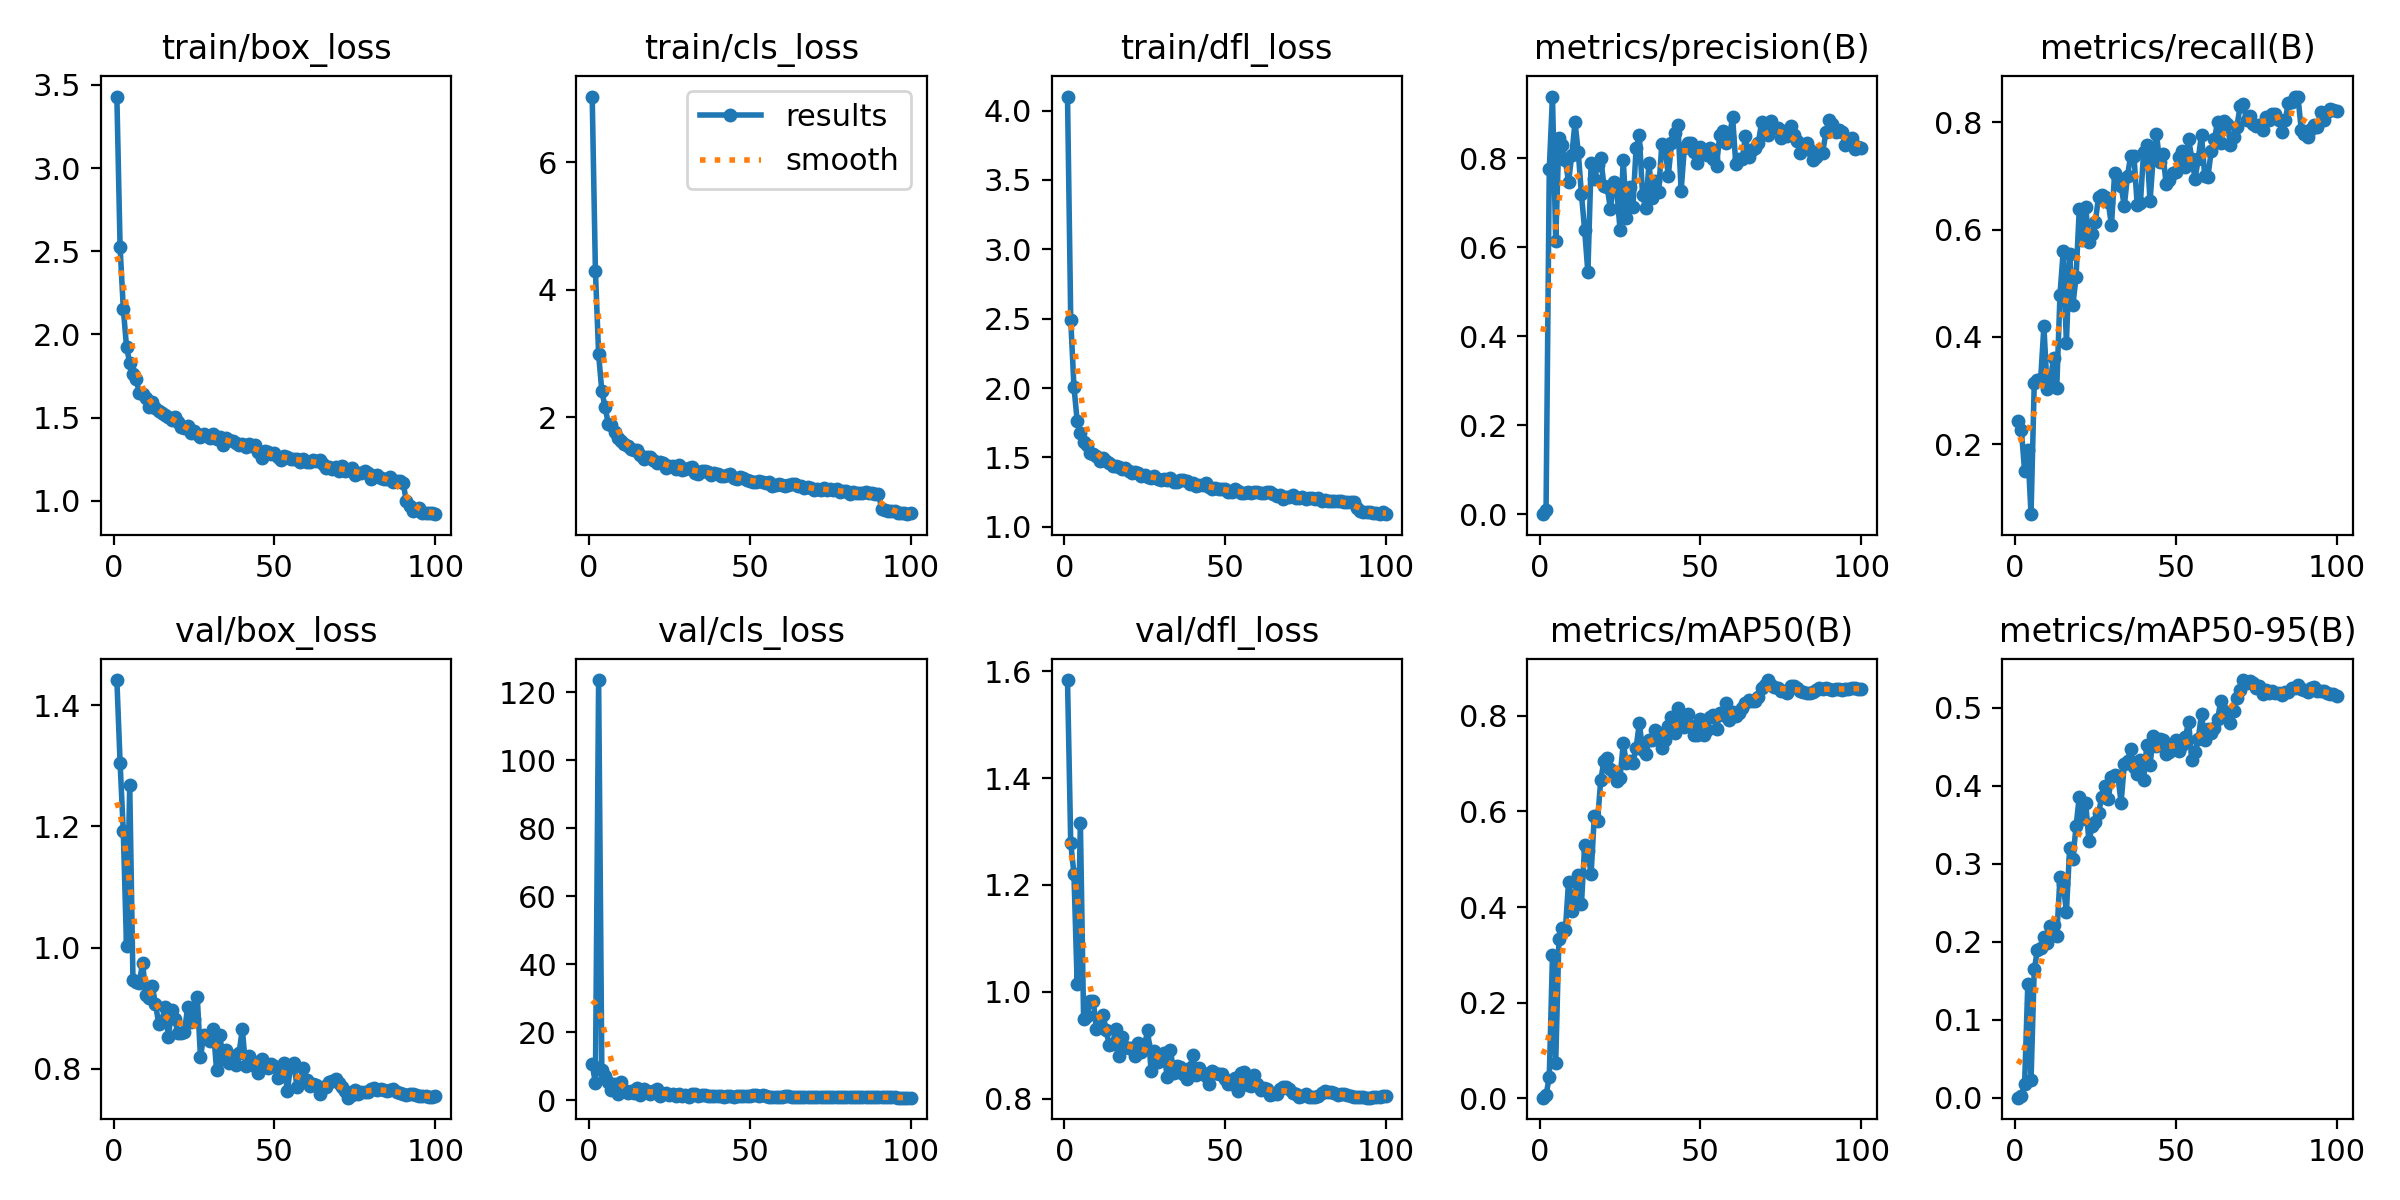

The data file committed next to this chart (first rows):
epoch, time, train/box_loss, train/cls_loss, train/dfl_loss, metrics/precision(B), metrics/recall(B), metrics/mAP50(B), metrics/mAP50-95(B), val/box_loss, val/cls_loss, val/dfl_loss, lr/pg0, lr/pg1, lr/pg2, lr/pg3, lr/pg4, lr/pg5, lr/pg6, lr/pg7
1, 81.5, 3.429, 7.031, 4.101, 0.00065, 0.2443, 0.00122, 0.0003, 1.441, 10.62, 1.584, 0.009982, 0.003327, 0.009982, 0.003327, 0.009982, 0.003327, 0.009982, 0.003327
2, 152, 2.526, 4.298, 2.494, 0.0093, 0.2265, 0.00586, 0.00223, 1.305, 5.006, 1.279, 0.01978, 0.006595, 0.01978, 0.006595, 0.01978, 0.006595, 0.01978, 0.006595
3, 221.4, 2.156, 2.984, 2.009, 0.7759, 0.1501, 0.04528, 0.01769, 1.192, 123.5, 1.221, 0.02939, 0.009796, 0.02939, 0.009796, 0.02939, 0.009796, 0.02939, 0.009796
4, 288.8, 1.926, 2.406, 1.764, 0.9386, 0.1888, 0.3001, 0.1464, 1.002, 8.861, 1.015, 0.02911, 0.009703, 0.02911, 0.009703, 0.02911, 0.009703, 0.02911, 0.009703
5, 356.1, 1.828, 2.159, 1.674, 0.6131, 0.06979, 0.07384, 0.02301, 1.268, 7.274, 1.315, 0.02881, 0.009604, 0.02881, 0.009604, 0.02881, 0.009604, 0.02881, 0.009604
6, 424.4, 1.76, 1.892, 1.614, 0.8461, 0.3136, 0.334, 0.1648, 0.9473, 5.33, 0.9488, 0.02851, 0.009505, 0.02851, 0.009505, 0.02851, 0.009505, 0.02851, 0.009505
7, 492.1, 1.731, 1.882, 1.591, 0.829, 0.3196, 0.3563, 0.1896, 0.9435, 2.978, 0.954, 0.02822, 0.009406, 0.02822, 0.009406, 0.02822, 0.009406, 0.02822, 0.009406
8, 561.3, 1.647, 1.765, 1.533, 0.795, 0.3217, 0.3517, 0.192, 0.9421, 4.678, 0.9833, 0.02792, 0.009307, 0.02792, 0.009307, 0.02792, 0.009307, 0.02792, 0.009307
9, 629.1, 1.644, 1.665, 1.528, 0.7468, 0.4202, 0.4534, 0.2068, 0.9749, 1.917, 0.9835, 0.02762, 0.009208, 0.02762, 0.009208, 0.02762, 0.009208, 0.02762, 0.009208
10, 698.8, 1.62, 1.624, 1.513, 0.8076, 0.3036, 0.3909, 0.1988, 0.9223, 5.444, 0.9297, 0.02733, 0.009109, 0.02733, 0.009109, 0.02733, 0.009109, 0.02733, 0.009109
11, 767.5, 1.567, 1.579, 1.476, 0.8803, 0.3195, 0.4251, 0.2208, 0.9165, 3.169, 0.939, 0.02703, 0.00901, 0.02703, 0.00901, 0.02703, 0.00901, 0.02703, 0.00901
12, 837, 1.593, 1.552, 1.492, 0.815, 0.3604, 0.4673, 0.222, 0.9362, 2.009, 0.9573, 0.02673, 0.008911, 0.02673, 0.008911, 0.02673, 0.008911, 0.02673, 0.008911
13, 903.9, 1.558, 1.502, 1.475, 0.7195, 0.3055, 0.4057, 0.2076, 0.9073, 2.621, 0.9275, 0.02644, 0.008812, 0.02644, 0.008812, 0.02644, 0.008812, 0.02644, 0.008812
14, 971.6, 1.539, 1.478, 1.46, 0.6386, 0.4785, 0.5293, 0.2831, 0.8747, 2.122, 0.9005, 0.02614, 0.008713, 0.02614, 0.008713, 0.02614, 0.008713, 0.02614, 0.008713
15, 1038, 1.527, 1.476, 1.44, 0.5438, 0.5595, 0.5182, 0.2736, 0.8789, 3.502, 0.9014, 0.02584, 0.008614, 0.02584, 0.008614, 0.02584, 0.008614, 0.02584, 0.008614
16, 1104, 1.515, 1.401, 1.438, 0.789, 0.3884, 0.4685, 0.2386, 0.9023, 1.647, 0.9309, 0.02555, 0.008515, 0.02555, 0.008515, 0.02555, 0.008515, 0.02555, 0.008515
17, 1172, 1.503, 1.347, 1.431, 0.7523, 0.5541, 0.5898, 0.3197, 0.8525, 3.402, 0.8798, 0.02525, 0.008416, 0.02525, 0.008416, 0.02525, 0.008416, 0.02525, 0.008416
18, 1244, 1.486, 1.377, 1.418, 0.7848, 0.4589, 0.5795, 0.3057, 0.8968, 2.591, 0.916, 0.02495, 0.008317, 0.02495, 0.008317, 0.02495, 0.008317, 0.02495, 0.008317
19, 1314, 1.504, 1.369, 1.424, 0.7995, 0.5115, 0.6657, 0.3481, 0.882, 1.97, 0.8975, 0.02465, 0.008218, 0.02465, 0.008218, 0.02465, 0.008218, 0.02465, 0.008218
20, 1385, 1.475, 1.322, 1.405, 0.7386, 0.6392, 0.7058, 0.3861, 0.8592, 2.845, 0.8956, 0.02436, 0.008119, 0.02436, 0.008119, 0.02436, 0.008119, 0.02436, 0.008119
21, 1457, 1.444, 1.285, 1.391, 0.7355, 0.5798, 0.7111, 0.3575, 0.8596, 3.426, 0.894, 0.02406, 0.00802, 0.02406, 0.00802, 0.02406, 0.00802, 0.02406, 0.00802
22, 1524, 1.438, 1.292, 1.392, 0.6863, 0.6417, 0.6884, 0.3777, 0.8602, 1.272, 0.8793, 0.02376, 0.007921, 0.02376, 0.007921, 0.02376, 0.007921, 0.02376, 0.007921
23, 1594, 1.447, 1.277, 1.386, 0.7462, 0.5762, 0.6799, 0.3291, 0.9016, 1.916, 0.9051, 0.02347, 0.007822, 0.02347, 0.007822, 0.02347, 0.007822, 0.02347, 0.007822
24, 1662, 1.405, 1.198, 1.366, 0.7261, 0.5925, 0.6642, 0.3481, 0.8764, 2.152, 0.8866, 0.02317, 0.007723, 0.02317, 0.007723, 0.02317, 0.007723, 0.02317, 0.007723
25, 1741, 1.422, 1.227, 1.371, 0.64, 0.615, 0.671, 0.354, 0.8829, 1.686, 0.9031, 0.02287, 0.007624, 0.02287, 0.007624, 0.02287, 0.007624, 0.02287, 0.007624
26, 1806, 1.399, 1.231, 1.361, 0.7969, 0.6612, 0.7422, 0.3656, 0.9182, 1.903, 0.9277, 0.02258, 0.007525, 0.02258, 0.007525, 0.02258, 0.007525, 0.02258, 0.007525
27, 1878, 1.386, 1.191, 1.35, 0.6651, 0.6648, 0.7008, 0.3852, 0.819, 1.306, 0.8514, 0.02228, 0.007426, 0.02228, 0.007426, 0.02228, 0.007426, 0.02228, 0.007426
28, 1945, 1.401, 1.248, 1.368, 0.736, 0.6607, 0.7064, 0.3993, 0.8551, 1.951, 0.8894, 0.02198, 0.007327, 0.02198, 0.007327, 0.02198, 0.007327, 0.02198, 0.007327
29, 2012, 1.391, 1.164, 1.347, 0.6913, 0.6516, 0.7016, 0.3829, 0.8532, 1.409, 0.8678, 0.02168, 0.007228, 0.02168, 0.007228, 0.02168, 0.007228, 0.02168, 0.007228
30, 2082, 1.38, 1.178, 1.335, 0.8232, 0.6079, 0.7338, 0.4115, 0.8462, 1.564, 0.8801, 0.02139, 0.007129, 0.02139, 0.007129, 0.02139, 0.007129, 0.02139, 0.007129
31, 2147, 1.4, 1.196, 1.341, 0.8513, 0.7055, 0.7847, 0.4138, 0.8659, 1.073, 0.8859, 0.02109, 0.00703, 0.02109, 0.00703, 0.02109, 0.00703, 0.02109, 0.00703
32, 2214, 1.373, 1.21, 1.338, 0.7173, 0.6956, 0.729, 0.4128, 0.7974, 1.825, 0.8401, 0.02079, 0.006931, 0.02079, 0.006931, 0.02079, 0.006931, 0.02079, 0.006931
33, 2285, 1.383, 1.129, 1.348, 0.6882, 0.6812, 0.7201, 0.3783, 0.8564, 1.729, 0.8919, 0.0205, 0.006832, 0.0205, 0.006832, 0.0205, 0.006832, 0.0205, 0.006832
34, 2356, 1.338, 1.103, 1.321, 0.7891, 0.644, 0.7487, 0.4275, 0.8162, 1.193, 0.8479, 0.0202, 0.006733, 0.0202, 0.006733, 0.0202, 0.006733, 0.0202, 0.006733
35, 2424, 1.376, 1.149, 1.325, 0.7108, 0.7009, 0.7497, 0.4321, 0.8317, 1.548, 0.8615, 0.0199, 0.006634, 0.0199, 0.006634, 0.0199, 0.006634, 0.0199, 0.006634
36, 2492, 1.368, 1.155, 1.337, 0.7484, 0.7381, 0.7706, 0.4474, 0.8089, 1.485, 0.8583, 0.01961, 0.006535, 0.01961, 0.006535, 0.01961, 0.006535, 0.01961, 0.006535
37, 2559, 1.361, 1.138, 1.334, 0.7236, 0.7379, 0.7633, 0.4242, 0.8218, 1.164, 0.846, 0.01931, 0.006436, 0.01931, 0.006436, 0.01931, 0.006436, 0.01931, 0.006436
38, 2624, 1.347, 1.097, 1.329, 0.8328, 0.6461, 0.7335, 0.4151, 0.8068, 1.31, 0.8361, 0.01901, 0.006337, 0.01901, 0.006337, 0.01901, 0.006337, 0.01901, 0.006337
39, 2690, 1.338, 1.116, 1.31, 0.8244, 0.65, 0.7494, 0.4333, 0.8263, 1.29, 0.8564, 0.01871, 0.006238, 0.01871, 0.006238, 0.01871, 0.006238, 0.01871, 0.006238
40, 2759, 1.341, 1.106, 1.315, 0.7604, 0.744, 0.7781, 0.4073, 0.8659, 1.182, 0.8814, 0.01842, 0.006139, 0.01842, 0.006139, 0.01842, 0.006139, 0.01842, 0.006139
41, 2832, 1.321, 1.074, 1.292, 0.8333, 0.7569, 0.7975, 0.4524, 0.8054, 1.395, 0.8447, 0.01812, 0.00604, 0.01812, 0.00604, 0.01812, 0.00604, 0.01812, 0.00604
42, 2899, 1.339, 1.08, 1.302, 0.8566, 0.6525, 0.7646, 0.4267, 0.8206, 1.064, 0.8566, 0.01782, 0.005941, 0.01782, 0.005941, 0.01782, 0.005941, 0.01782, 0.005941
43, 2968, 1.33, 1.088, 1.299, 0.874, 0.7365, 0.8157, 0.4639, 0.8126, 1.161, 0.8481, 0.01753, 0.005842, 0.01753, 0.005842, 0.01753, 0.005842, 0.01753, 0.005842
44, 3034, 1.333, 1.099, 1.313, 0.7275, 0.7783, 0.7837, 0.4506, 0.8046, 1.402, 0.8426, 0.01723, 0.005743, 0.01723, 0.005743, 0.01723, 0.005743, 0.01723, 0.005743
45, 3101, 1.29, 1.038, 1.286, 0.8238, 0.7254, 0.777, 0.4597, 0.793, 1.029, 0.8273, 0.01693, 0.005644, 0.01693, 0.005644, 0.01693, 0.005644, 0.01693, 0.005644
46, 3167, 1.26, 1.03, 1.273, 0.8336, 0.7415, 0.8034, 0.4584, 0.8162, 1.201, 0.8511, 0.01664, 0.005545, 0.01664, 0.005545, 0.01664, 0.005545, 0.01664, 0.005545
47, 3232, 1.297, 1.057, 1.279, 0.8334, 0.6859, 0.7786, 0.4409, 0.8095, 1.213, 0.8489, 0.01634, 0.005446, 0.01634, 0.005446, 0.01634, 0.005446, 0.01634, 0.005446
48, 3298, 1.295, 1.043, 1.273, 0.8139, 0.6921, 0.7594, 0.443, 0.8013, 1.245, 0.8453, 0.01604, 0.005347, 0.01604, 0.005347, 0.01604, 0.005347, 0.01604, 0.005347
49, 3363, 1.281, 1.006, 1.272, 0.7897, 0.7049, 0.7603, 0.4472, 0.8077, 1.312, 0.8462, 0.01574, 0.005248, 0.01574, 0.005248, 0.01574, 0.005248, 0.01574, 0.005248
50, 3427, 1.286, 0.9897, 1.273, 0.8243, 0.7077, 0.7944, 0.4582, 0.8043, 1.34, 0.8362, 0.01545, 0.005149, 0.01545, 0.005149, 0.01545, 0.005149, 0.01545, 0.005149
51, 3492, 1.264, 0.9843, 1.248, 0.8168, 0.7359, 0.7593, 0.4441, 0.7841, 1.508, 0.8269, 0.01515, 0.00505, 0.01515, 0.00505, 0.01515, 0.00505, 0.01515, 0.00505
52, 3557, 1.243, 0.9808, 1.249, 0.8063, 0.7461, 0.7704, 0.4518, 0.789, 1.554, 0.8265, 0.01485, 0.004951, 0.01485, 0.004951, 0.01485, 0.004951, 0.01485, 0.004951
53, 3625, 1.267, 0.9997, 1.272, 0.8241, 0.7159, 0.7969, 0.4628, 0.8098, 1.362, 0.8383, 0.01456, 0.004852, 0.01456, 0.004852, 0.01456, 0.004852, 0.01456, 0.004852
54, 3697, 1.263, 0.9809, 1.256, 0.7985, 0.7687, 0.8024, 0.4819, 0.7628, 1.429, 0.8135, 0.01426, 0.004753, 0.01426, 0.004753, 0.01426, 0.004753, 0.01426, 0.004753
55, 3764, 1.25, 0.9718, 1.242, 0.7828, 0.7317, 0.7724, 0.4334, 0.8046, 1.139, 0.8473, 0.01396, 0.004654, 0.01396, 0.004654, 0.01396, 0.004654, 0.01396, 0.004654
56, 3830, 1.249, 0.9743, 1.244, 0.8519, 0.6948, 0.8052, 0.4431, 0.8099, 1.006, 0.8499, 0.01367, 0.004555, 0.01367, 0.004555, 0.01367, 0.004555, 0.01367, 0.004555
57, 3896, 1.252, 0.9249, 1.252, 0.862, 0.7323, 0.8015, 0.4599, 0.7704, 1.032, 0.8255, 0.01337, 0.004456, 0.01337, 0.004456, 0.01337, 0.004456, 0.01337, 0.004456
58, 3967, 1.233, 0.9323, 1.242, 0.8343, 0.7769, 0.8275, 0.4923, 0.7761, 1.007, 0.8233, 0.01307, 0.004357, 0.01307, 0.004357, 0.01307, 0.004357, 0.01307, 0.004357
59, 4034, 1.248, 0.9552, 1.251, 0.8486, 0.6996, 0.7911, 0.4589, 0.8019, 0.9947, 0.8447, 0.01277, 0.004258, 0.01277, 0.004258, 0.01277, 0.004258, 0.01277, 0.004258
60, 4102, 1.236, 0.9258, 1.25, 0.892, 0.6985, 0.808, 0.4727, 0.7822, 0.9408, 0.8272, 0.01248, 0.004159, 0.01248, 0.004159, 0.01248, 0.004159, 0.01248, 0.004159
... 40 more rows
